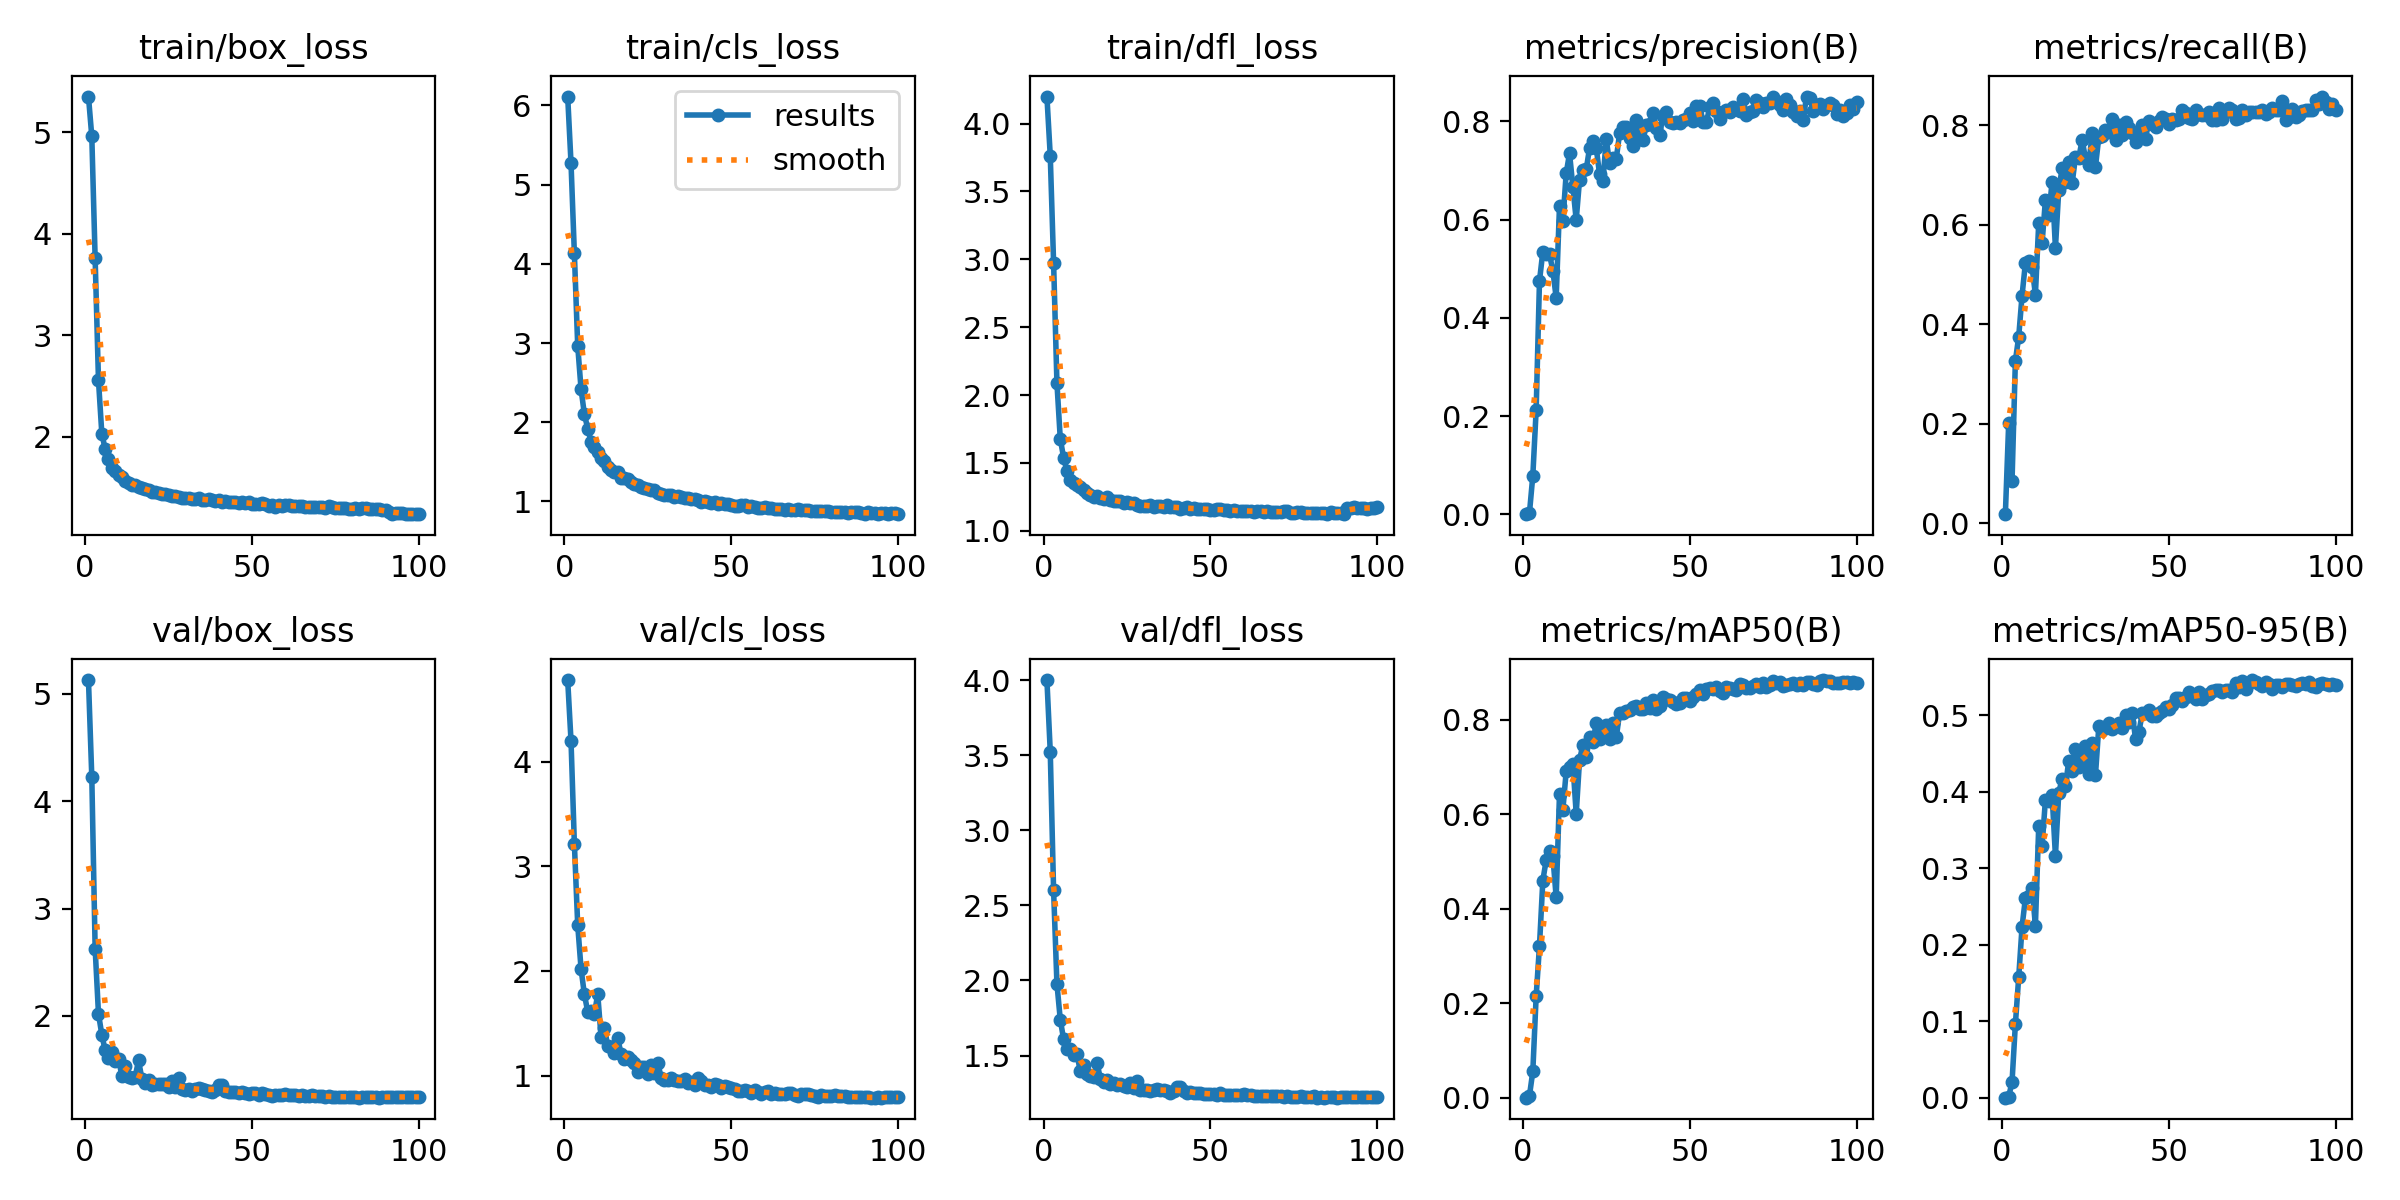

The table this chart was drawn from, first rows:
epoch, train/box_loss, train/cls_loss, train/dfl_loss, metrics/precision(B), metrics/recall(B), metrics/mAP50(B), metrics/mAP50-95(B), val/box_loss, val/cls_loss, val/dfl_loss, lr/pg0, lr/pg1, lr/pg2
1, 5.349, 6.111, 4.199, 0.0002, 0.01818, 0.00017, 4e-05, 5.128, 4.784, 4, 0.06706, 0.0003327, 0.0003327
2, 4.956, 5.267, 3.764, 0.00325, 0.2022, 0.00466, 0.00133, 4.223, 4.199, 3.524, 0.03406, 0.0006595, 0.0006595
3, 3.756, 4.133, 2.976, 0.07843, 0.08536, 0.05583, 0.02073, 2.628, 3.22, 2.601, 0.001042, 0.0009796, 0.0009796
4, 2.555, 2.967, 2.09, 0.212, 0.3263, 0.2145, 0.09623, 2.02, 2.442, 1.978, 0.0009703, 0.0009703, 0.0009703
5, 2.032, 2.42, 1.678, 0.4754, 0.3751, 0.3219, 0.1577, 1.826, 2.023, 1.74, 0.0009604, 0.0009604, 0.0009604
6, 1.879, 2.103, 1.539, 0.5343, 0.4579, 0.4595, 0.2234, 1.679, 1.777, 1.608, 0.0009505, 0.0009505, 0.0009505
7, 1.777, 1.92, 1.44, 0.5291, 0.5229, 0.5025, 0.2608, 1.612, 1.611, 1.543, 0.0009406, 0.0009406, 0.0009406
8, 1.691, 1.757, 1.377, 0.5292, 0.5275, 0.5214, 0.2632, 1.661, 1.62, 1.544, 0.0009307, 0.0009307, 0.0009307
9, 1.659, 1.689, 1.352, 0.4961, 0.5156, 0.5113, 0.2744, 1.582, 1.589, 1.503, 0.0009208, 0.0009208, 0.0009208
10, 1.622, 1.621, 1.334, 0.4407, 0.4596, 0.424, 0.225, 1.599, 1.78, 1.508, 0.0009109, 0.0009109, 0.0009109
11, 1.608, 1.555, 1.322, 0.6285, 0.6044, 0.6436, 0.3558, 1.444, 1.37, 1.397, 0.000901, 0.000901, 0.000901
12, 1.563, 1.515, 1.3, 0.5969, 0.5632, 0.6092, 0.3287, 1.534, 1.452, 1.438, 0.0008911, 0.0008911, 0.0008911
13, 1.548, 1.438, 1.279, 0.694, 0.65, 0.6903, 0.3895, 1.433, 1.283, 1.377, 0.0008812, 0.0008812, 0.0008812
14, 1.524, 1.397, 1.266, 0.7349, 0.6193, 0.6992, 0.3881, 1.424, 1.272, 1.366, 0.0008713, 0.0008713, 0.0008713
15, 1.521, 1.375, 1.251, 0.6665, 0.6861, 0.7071, 0.3959, 1.433, 1.213, 1.356, 0.0008614, 0.0008614, 0.0008614
16, 1.504, 1.371, 1.26, 0.5993, 0.5535, 0.6008, 0.3159, 1.585, 1.358, 1.453, 0.0008515, 0.0008515, 0.0008515
17, 1.492, 1.301, 1.244, 0.6809, 0.6708, 0.7145, 0.3988, 1.417, 1.206, 1.347, 0.0008416, 0.0008416, 0.0008416
18, 1.486, 1.296, 1.237, 0.7013, 0.7136, 0.7468, 0.4169, 1.374, 1.162, 1.322, 0.0008317, 0.0008317, 0.0008317
19, 1.477, 1.283, 1.249, 0.702, 0.6868, 0.7207, 0.4074, 1.403, 1.173, 1.334, 0.0008218, 0.0008218, 0.0008218
20, 1.458, 1.249, 1.224, 0.7457, 0.7269, 0.7633, 0.4406, 1.36, 1.151, 1.307, 0.0008119, 0.0008119, 0.0008119
21, 1.454, 1.224, 1.22, 0.76, 0.6832, 0.7516, 0.4265, 1.367, 1.12, 1.318, 0.000802, 0.000802, 0.000802
22, 1.443, 1.208, 1.217, 0.7462, 0.7358, 0.7936, 0.4554, 1.362, 1.035, 1.306, 0.0007921, 0.0007921, 0.0007921
23, 1.433, 1.189, 1.217, 0.6918, 0.7354, 0.7581, 0.4327, 1.368, 1.08, 1.309, 0.0007822, 0.0007822, 0.0007822
24, 1.438, 1.174, 1.208, 0.6788, 0.7702, 0.7731, 0.4424, 1.367, 1.083, 1.296, 0.0007723, 0.0007723, 0.0007723
25, 1.431, 1.154, 1.209, 0.763, 0.7341, 0.7879, 0.4602, 1.338, 1.018, 1.29, 0.0007624, 0.0007624, 0.0007624
26, 1.417, 1.14, 1.203, 0.7153, 0.7213, 0.76, 0.4227, 1.39, 1.098, 1.319, 0.0007525, 0.0007525, 0.0007525
27, 1.421, 1.143, 1.203, 0.725, 0.7839, 0.7928, 0.4633, 1.335, 1.029, 1.283, 0.0007426, 0.0007426, 0.0007426
28, 1.407, 1.109, 1.188, 0.7238, 0.7173, 0.7622, 0.4224, 1.426, 1.12, 1.333, 0.0007327, 0.0007327, 0.0007327
29, 1.402, 1.091, 1.186, 0.7754, 0.7765, 0.8141, 0.4855, 1.315, 0.9791, 1.268, 0.0007228, 0.0007228, 0.0007228
30, 1.401, 1.08, 1.183, 0.7883, 0.7785, 0.8145, 0.4808, 1.313, 0.955, 1.273, 0.0007129, 0.0007129, 0.0007129
31, 1.396, 1.076, 1.185, 0.7877, 0.7911, 0.819, 0.4848, 1.316, 0.9616, 1.271, 0.000703, 0.000703, 0.000703
32, 1.39, 1.077, 1.189, 0.7661, 0.7865, 0.8211, 0.4903, 1.304, 0.9769, 1.261, 0.0006931, 0.0006931, 0.0006931
33, 1.384, 1.058, 1.176, 0.7507, 0.8126, 0.8261, 0.4822, 1.321, 0.9598, 1.27, 0.0006832, 0.0006832, 0.0006832
34, 1.398, 1.069, 1.181, 0.8032, 0.7715, 0.8296, 0.4863, 1.329, 0.9476, 1.278, 0.0006733, 0.0006733, 0.0006733
35, 1.383, 1.054, 1.18, 0.7638, 0.8018, 0.8216, 0.4903, 1.318, 0.9442, 1.272, 0.0006634, 0.0006634, 0.0006634
36, 1.38, 1.043, 1.175, 0.7611, 0.7803, 0.8217, 0.4838, 1.315, 0.9692, 1.271, 0.0006535, 0.0006535, 0.0006535
37, 1.386, 1.044, 1.187, 0.7919, 0.806, 0.835, 0.4998, 1.302, 0.9301, 1.263, 0.0006436, 0.0006436, 0.0006436
38, 1.376, 1.026, 1.173, 0.7955, 0.7957, 0.8236, 0.4909, 1.29, 0.9394, 1.252, 0.0006337, 0.0006337, 0.0006337
39, 1.369, 1.028, 1.172, 0.8178, 0.7843, 0.8405, 0.5023, 1.306, 0.9123, 1.261, 0.0006238, 0.0006238, 0.0006238
40, 1.374, 1.021, 1.173, 0.787, 0.7665, 0.8221, 0.4692, 1.355, 0.9775, 1.293, 0.0006139, 0.0006139, 0.0006139
41, 1.36, 0.9973, 1.161, 0.773, 0.7809, 0.8294, 0.4777, 1.361, 0.9495, 1.289, 0.000604, 0.000604, 0.000604
42, 1.364, 1.005, 1.17, 0.8116, 0.8013, 0.8484, 0.5023, 1.303, 0.906, 1.262, 0.0005941, 0.0005941, 0.0005941
43, 1.361, 0.9939, 1.173, 0.8187, 0.7731, 0.8432, 0.5032, 1.292, 0.9065, 1.253, 0.0005842, 0.0005842, 0.0005842
44, 1.356, 0.9822, 1.16, 0.7985, 0.8091, 0.8422, 0.5068, 1.289, 0.8933, 1.255, 0.0005743, 0.0005743, 0.0005743
45, 1.361, 0.9898, 1.167, 0.7964, 0.803, 0.8379, 0.4989, 1.291, 0.9221, 1.252, 0.0005644, 0.0005644, 0.0005644
46, 1.35, 0.973, 1.159, 0.7993, 0.7959, 0.8331, 0.4991, 1.286, 0.9086, 1.252, 0.0005545, 0.0005545, 0.0005545
47, 1.356, 0.9795, 1.164, 0.7975, 0.8097, 0.8359, 0.5025, 1.289, 0.8841, 1.248, 0.0005446, 0.0005446, 0.0005446
48, 1.348, 0.9712, 1.158, 0.8029, 0.8167, 0.8459, 0.5054, 1.285, 0.897, 1.242, 0.0005347, 0.0005347, 0.0005347
49, 1.355, 0.972, 1.164, 0.8042, 0.8127, 0.8465, 0.5106, 1.276, 0.8938, 1.245, 0.0005248, 0.0005248, 0.0005248
50, 1.343, 0.9562, 1.152, 0.8162, 0.8035, 0.8404, 0.5077, 1.285, 0.8822, 1.246, 0.0005149, 0.0005149, 0.0005149
51, 1.337, 0.9489, 1.151, 0.8003, 0.8135, 0.8481, 0.5128, 1.28, 0.8674, 1.243, 0.000505, 0.000505, 0.000505
52, 1.339, 0.9478, 1.157, 0.8306, 0.8113, 0.8537, 0.522, 1.264, 0.8508, 1.237, 0.0004951, 0.0004951, 0.0004951
53, 1.345, 0.9602, 1.163, 0.8315, 0.8119, 0.8626, 0.523, 1.284, 0.8532, 1.249, 0.0004852, 0.0004852, 0.0004852
54, 1.335, 0.9538, 1.157, 0.7986, 0.8319, 0.8548, 0.519, 1.275, 0.8658, 1.236, 0.0004753, 0.0004753, 0.0004753
55, 1.323, 0.9293, 1.153, 0.7979, 0.8242, 0.865, 0.5241, 1.263, 0.8553, 1.236, 0.0004654, 0.0004654, 0.0004654
56, 1.329, 0.9381, 1.149, 0.8289, 0.8152, 0.8661, 0.5299, 1.258, 0.8352, 1.238, 0.0004555, 0.0004555, 0.0004555
57, 1.314, 0.9282, 1.151, 0.8363, 0.8136, 0.8656, 0.5249, 1.263, 0.8664, 1.234, 0.0004456, 0.0004456, 0.0004456
58, 1.33, 0.9212, 1.148, 0.8209, 0.8315, 0.8689, 0.5215, 1.265, 0.8466, 1.239, 0.0004357, 0.0004357, 0.0004357
59, 1.317, 0.9169, 1.145, 0.8054, 0.8235, 0.8612, 0.5297, 1.263, 0.8281, 1.235, 0.0004258, 0.0004258, 0.0004258
60, 1.331, 0.9259, 1.143, 0.818, 0.8209, 0.8563, 0.5216, 1.276, 0.8407, 1.243, 0.0004159, 0.0004159, 0.0004159
... 40 more rows
